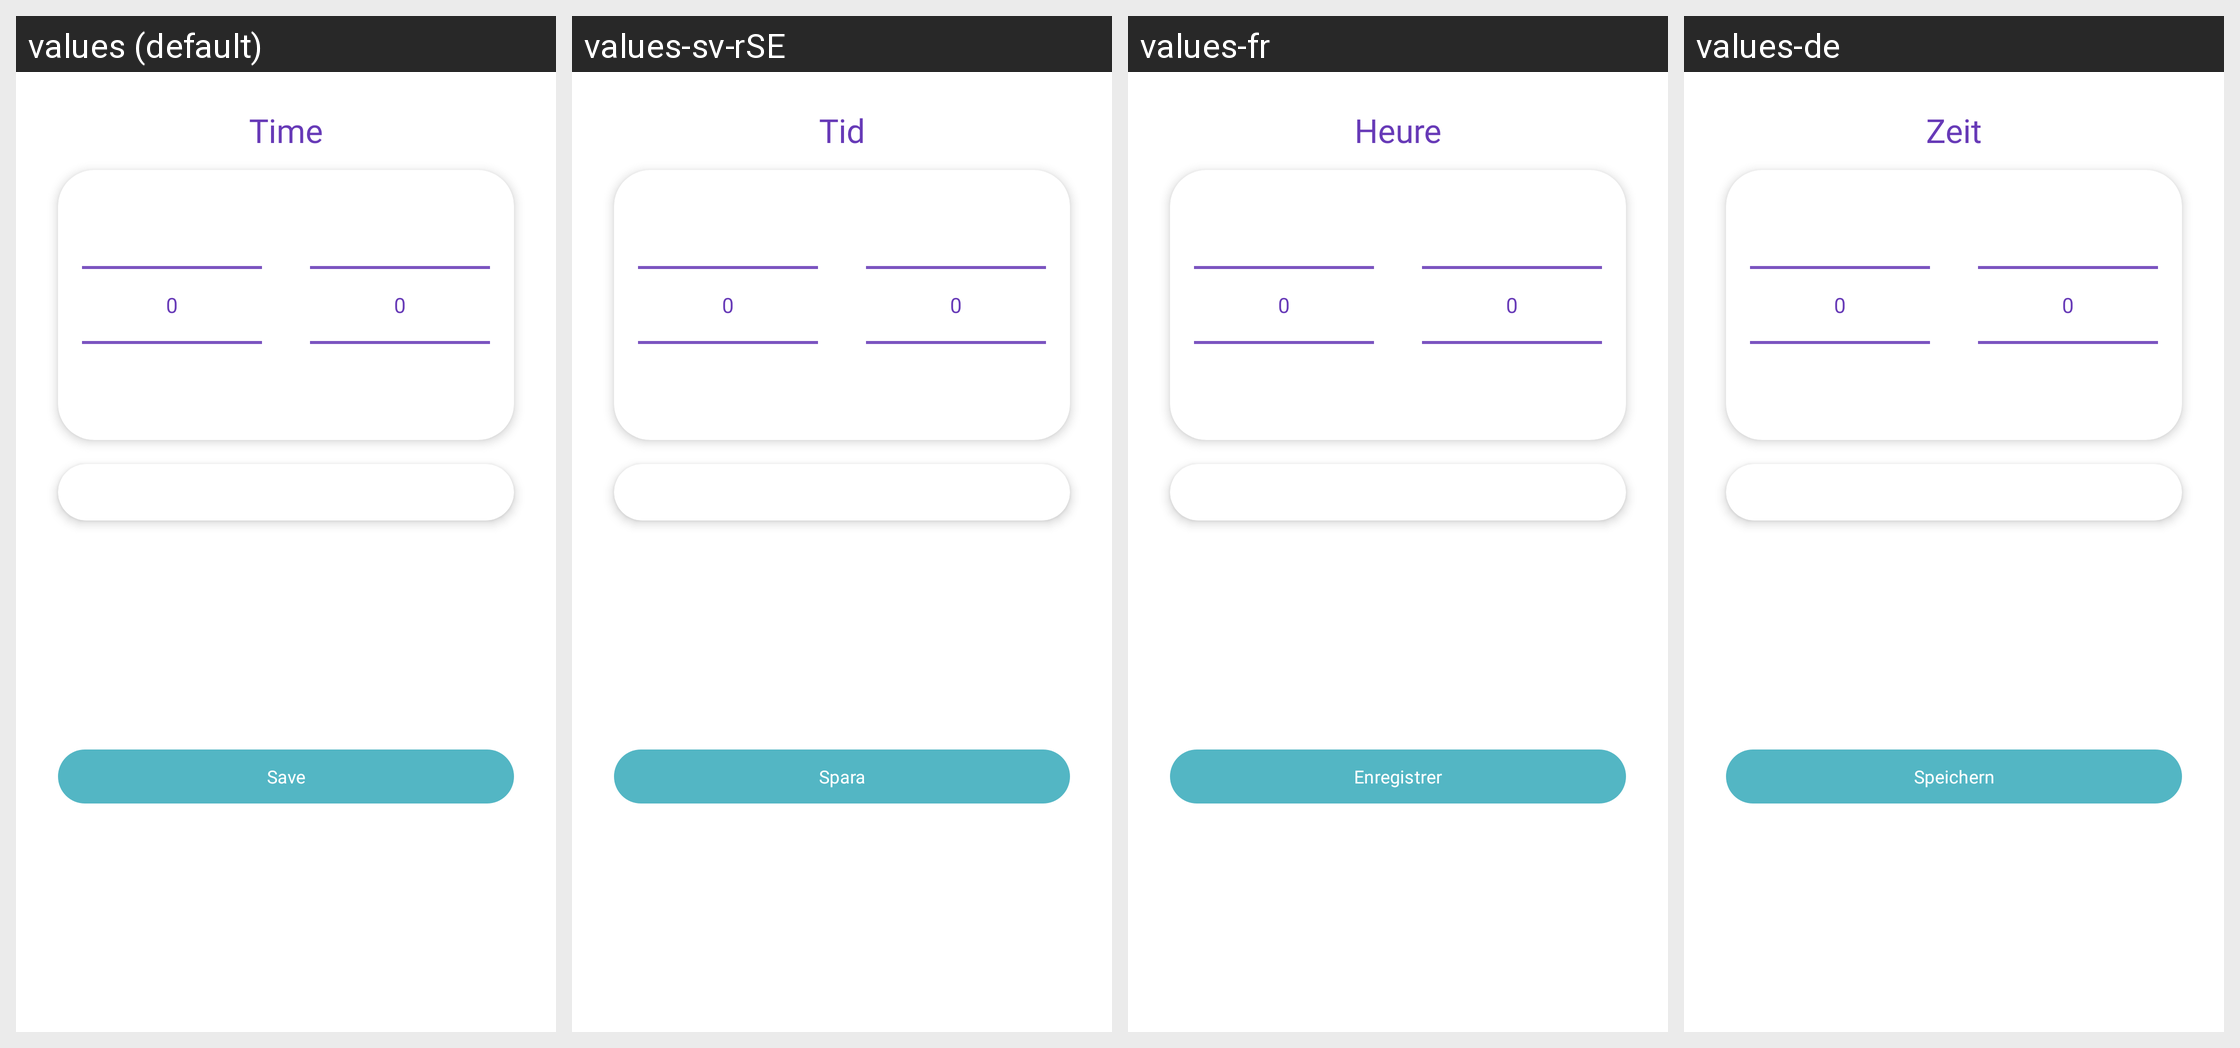

Here is an Android app screen in its default locale and in the app's own translations. Write out the translated-string differences for the strings that appear on this screen.
Android screen res/layout/dialog_select_time.xml rendered under 4 locales, left to right: values (default), values-sv-rSE, values-fr, values-de. Device: Nexus 5 (rendered at 1080×1920; each locale shown at half size, 540×960, under a caption strip naming it); theme MaterialAppTheme.
Other locales in the repository, not shown: values-es-rCL, values-es-rES, values-it, values-pl.
Strings drawn on this screen, with the default value and each locale's value (text and hints the layout hard-codes, and strings that could not be matched under every locale, appear in the picture but are not listed):

select_time_dialog_title
  values: Time
  values-sv-rSE: Tid
  values-fr: Heure
  values-de: Zeit

settings_button_save
  values: Save
  values-sv-rSE: Spara
  values-fr: Enregistrer
  values-de: Speichern
